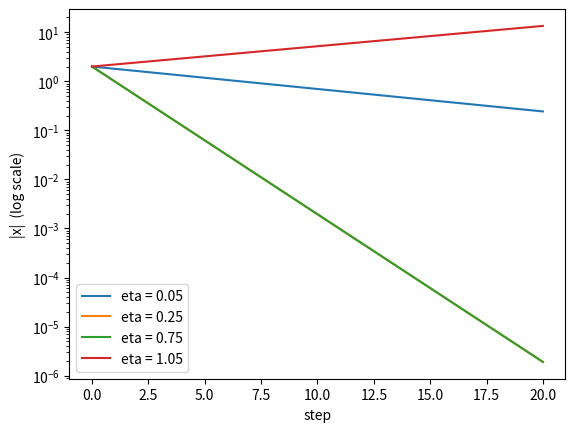
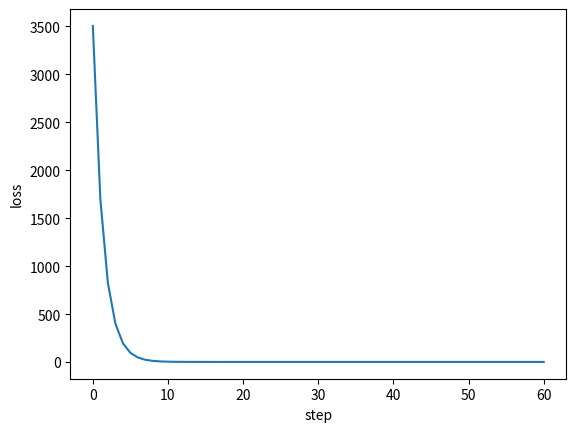

These figures' Python source, in order:
print(0.1 + 0.2)
print(0.1 + 0.2 == 0.3)

def descend(slope, x, eta, steps):
    path = [x]
    for _ in range(steps):
        x = x - eta * slope(x)
        path.append(x)
    return path

def bowl_slope(x):
    return 2 * x

print(descend(bowl_slope, 2.0, 0.25, 6))

for eta in [0.05, 0.25, 0.5, 0.75, 1.0, 1.05]:
    path = descend(bowl_slope, 2.0, eta, 20)
    print("eta =", eta, "  factor =", 1 - 2 * eta,
          "  x after 20 steps =", round(path[20], 6))

import matplotlib.pyplot as plt

for eta in [0.05, 0.25, 0.75, 1.05]:
    path = descend(bowl_slope, 2.0, eta, 20)
    sizes = [abs(x) + 1e-12 for x in path]      # +tiny: log of zero is forbidden
    plt.semilogy(sizes, label="eta = " + str(eta))
plt.xlabel("step")
plt.ylabel("|x|  (log scale)")
plt.legend()
plt.show()

def hills_slope(x):
    return 4 * x**3 - 6 * x + 1

def hills(x):
    return x**4 - 3 * x**2 + x

for start in [-2.0, -0.5, 0.5, 2.0]:
    path = descend(hills_slope, start, 0.02, 500)
    end = path[500]
    print("start", start, " ->  settles at", round(end, 4),
          "  floor value", round(hills(end), 4))

import random
random.seed(8)

best_end = None
for _ in range(10):
    start = random.uniform(-2, 2)
    end = descend(hills_slope, start, 0.02, 500)[500]
    if best_end is None or hills(end) < hills(best_end):
        best_end = end
print("best of 10 random starts:", round(best_end, 4), " floor:", round(hills(best_end), 4))

hours  = [1, 2, 3, 4, 5, 6]
scores = [16, 31, 47, 60, 78, 89]

def loss(w):
    total = 0
    for x, y in zip(hours, scores):        # zip: walk two lists in step
        total = total + (w * x - y) ** 2
    return total / len(hours)

def loss_slope(w):                         # the gradient from Problem 1.3
    total = 0
    for x, y in zip(hours, scores):
        total = total + 2 * (w * x - y) * x
    return total / len(hours)

path = descend(loss_slope, 0.0, 0.01, 60)
print("learned slope:", round(path[60], 3))

plt.plot([loss(w) for w in path])
plt.xlabel("step")
plt.ylabel("loss")
plt.show()

def nearest_label(examples, p):
    best = None
    for q, label in examples:
        d = (p[0] - q[0]) ** 2 + (p[1] - q[1]) ** 2
        if best is None or d < best[0]:
            best = [d, label]
    return best[1]

def make_song(kind):
    if kind == "morning":
        return [[random.uniform(1, 9), random.uniform(60, 110)], "morning"]
    else:
        return [[random.uniform(1, 9), random.uniform(105, 160)], "night"]

random.seed(88)
training = [make_song("morning") for _ in range(20)] + [make_song("night") for _ in range(20)]
testing  = [make_song("morning") for _ in range(50)] + [make_song("night") for _ in range(50)]

def score(examples, exam):
    right = 0
    for p, truth in exam:
        if nearest_label(examples, p) == truth:
            right = right + 1
    return right / len(exam)

print("training score:", score(training, training))
print("test score:    ", score(training, testing))
